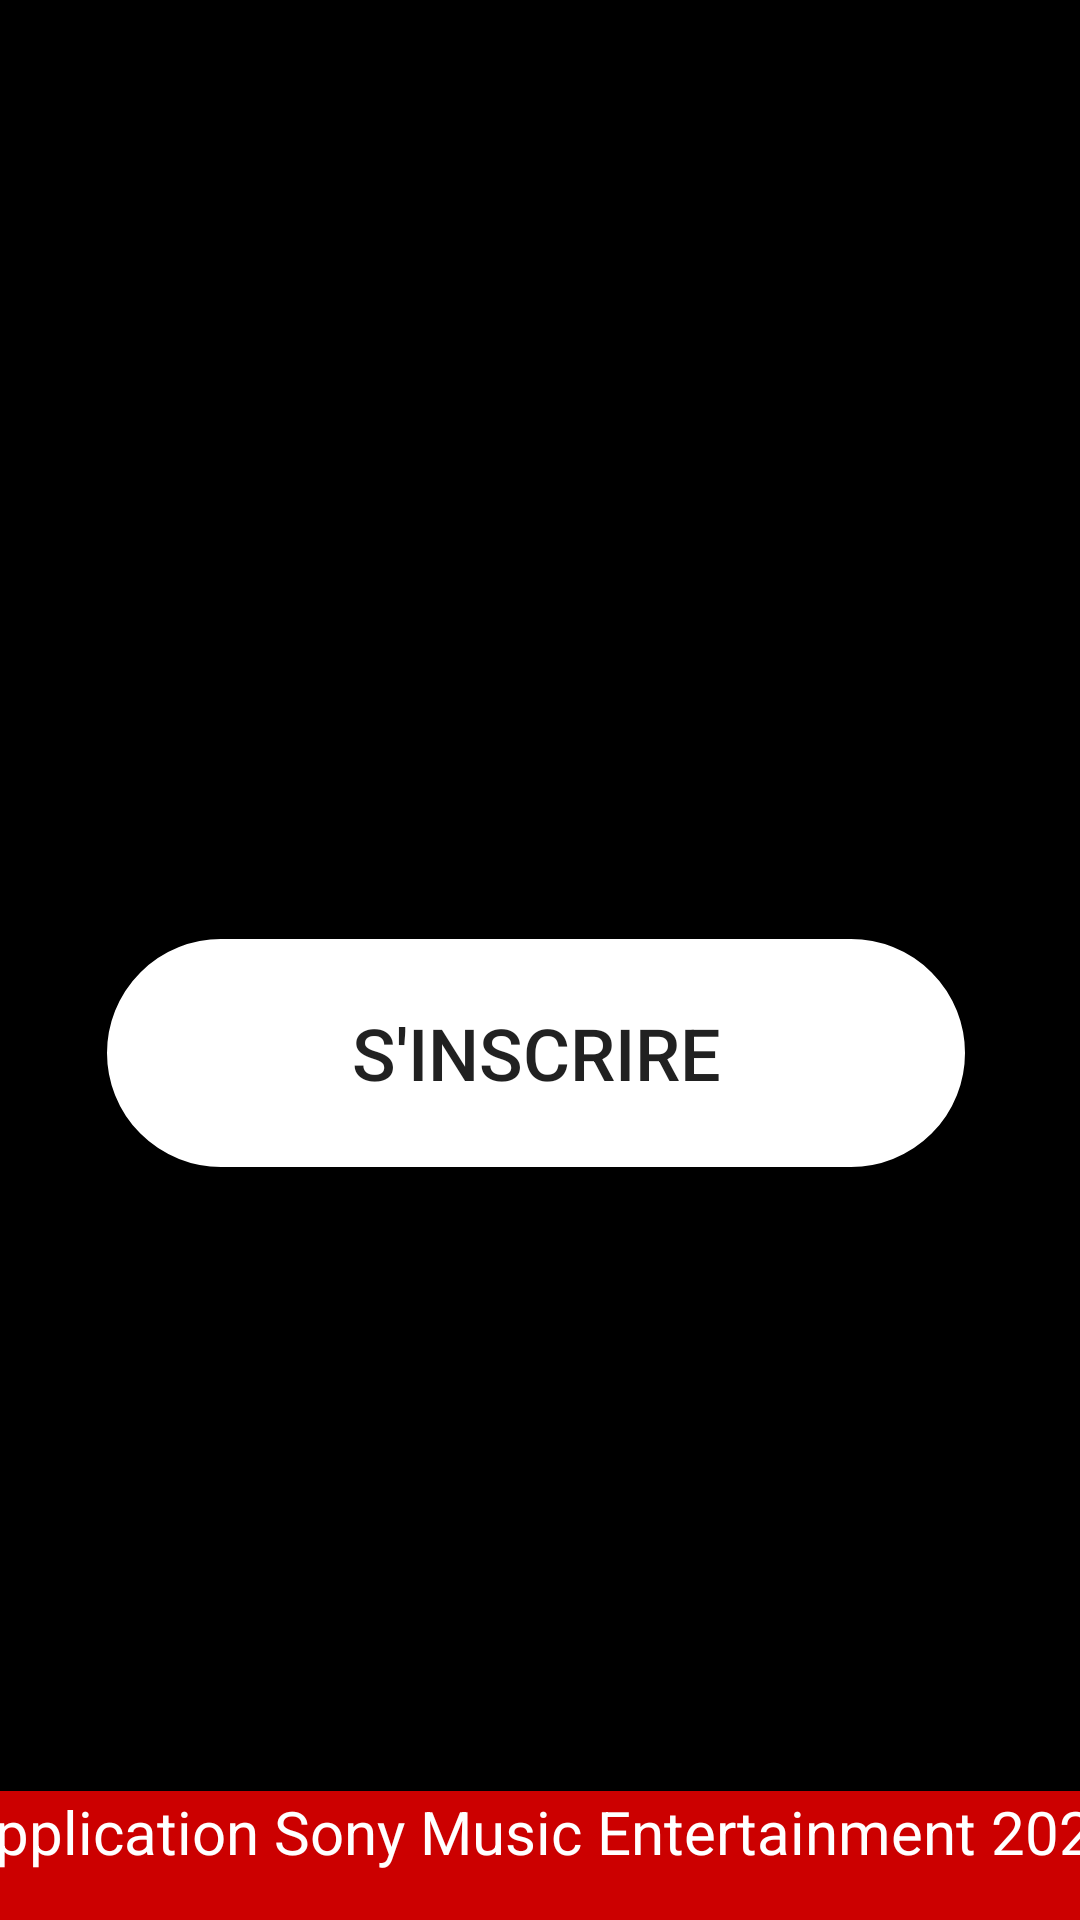

Produce the Android XML layout that renders to this screen, including the resource entries it uses.
<!-- AndroidManifest.xml: application theme Theme.MySonySondage -->
<!-- res/layout/activity_main.xml -->
<?xml version="1.0" encoding="utf-8"?>
<androidx.constraintlayout.widget.ConstraintLayout xmlns:android="http://schemas.android.com/apk/res/android"
    xmlns:app="http://schemas.android.com/apk/res-auto"
    xmlns:tools="http://schemas.android.com/tools"
    android:layout_width="match_parent"
    android:layout_height="match_parent"
    android:background="@color/black"
    android:textAlignment="center"
    app:flow_verticalAlign="center"
    tools:context=".MainActivity">

    <ImageView
        android:id="@+id/idLogo"
        android:layout_width="match_parent"
        android:layout_height="109dp"
        android:layout_marginBottom="622dp"
        app:layout_constraintBottom_toBottomOf="parent"
        app:layout_constraintEnd_toEndOf="parent"
        app:layout_constraintStart_toStartOf="parent"
        app:layout_constraintTop_toTopOf="parent"
        android:src="@drawable/logo" />

    <TextView
        android:id="@+id/idTitre"
        android:layout_width="match_parent"
        android:layout_height="wrap_content"
        android:layout_marginTop="96dp"
        android:layout_marginBottom="494dp"
        android:fontFamily="sans-serif-medium"
        android:text="Sondage RSE"
        android:textAlignment="center"
        android:textColor="@color/white"
        android:textSize="34sp"
        app:layout_constraintBottom_toBottomOf="parent"
        app:layout_constraintEnd_toEndOf="parent"
        app:layout_constraintStart_toStartOf="parent"
        app:layout_constraintTop_toBottomOf="@+id/idLogo" />

    <TextView
        android:id="@+id/idFooter"
        android:layout_width="416dp"
        android:layout_height="43dp"
        android:background="@android:color/holo_red_dark"
        android:fontFamily="sans-serif"
        android:text="Application Sony Music Entertainment 2023"
        android:textAlignment="center"
        android:textColor="@color/white"
        android:textSize="20sp"
        app:flow_verticalAlign="center"
        app:layout_constraintBottom_toBottomOf="parent"
        app:layout_constraintEnd_toEndOf="parent"
        app:layout_constraintStart_toStartOf="parent" />

    <Button
        android:id="@+id/idInscription"
        android:layout_width="286dp"
        android:layout_height="76dp"
        android:layout_marginStart="73dp"
        android:layout_marginEnd="73dp"
        android:layout_marginBottom="208dp"
        android:background="@drawable/buttonshape"
        android:backgroundTint="@color/white"
        android:text="S'inscrire"
        android:textSize="24sp"
        app:layout_constraintBottom_toTopOf="@+id/idFooter"
        app:layout_constraintEnd_toEndOf="parent"
        app:layout_constraintHorizontal_bias="0.523"
        app:layout_constraintStart_toStartOf="parent" />

</androidx.constraintlayout.widget.ConstraintLayout>
<!-- resources referenced by this layout -->
<resources>
  <color name="black">#FF000000</color>
  <color name="white">#FFFFFFFF</color>
  <!-- drawable buttonshape (drawable) -->
  <?xml version="1.0" encoding="utf-8"?>
  
  <shape xmlns:android="http://schemas.android.com/apk/res/android"
      android:shape="rectangle">
      <corners android:radius="50dp" />
      <gradient
          android:angle="45"
          android:startColor="#ffffffff"
          android:endColor="#2F6699"
          android:type="linear" />
      <padding
          android:left="0dp"
          android:top="0dp"
          android:right="0dp"
          android:bottom="0dp" />
      <stroke
          android:width="2dp"
          android:color="#ff000000" />
  </shape>
  <style name="Theme.MySonySondage" parent="Theme.AppCompat.DayNight.NoActionBar">
          
          <item name="colorAccent">@color/red</item>
          <item name="colorPrimary">@color/purple_500</item>
          <item name="colorPrimaryVariant">@color/purple_700</item>
          <item name="colorOnPrimary">@color/white</item>
          
          <item name="colorSecondary">@color/teal_200</item>
          <item name="colorSecondaryVariant">@color/teal_700</item>
          <item name="colorOnSecondary">@color/black</item>
          
          <item name="android:statusBarColor">?attr/colorPrimaryVariant</item>
          
          <item name="listItemLayout">@color/white</item>
      </style>
  <color name="red">#ffff0000</color>
  <color name="purple_500">#FF6200EE</color>
  <color name="purple_700">#FF3700B3</color>
  <color name="teal_200">#FF03DAC5</color>
  <color name="teal_700">#FF018786</color>
</resources>
